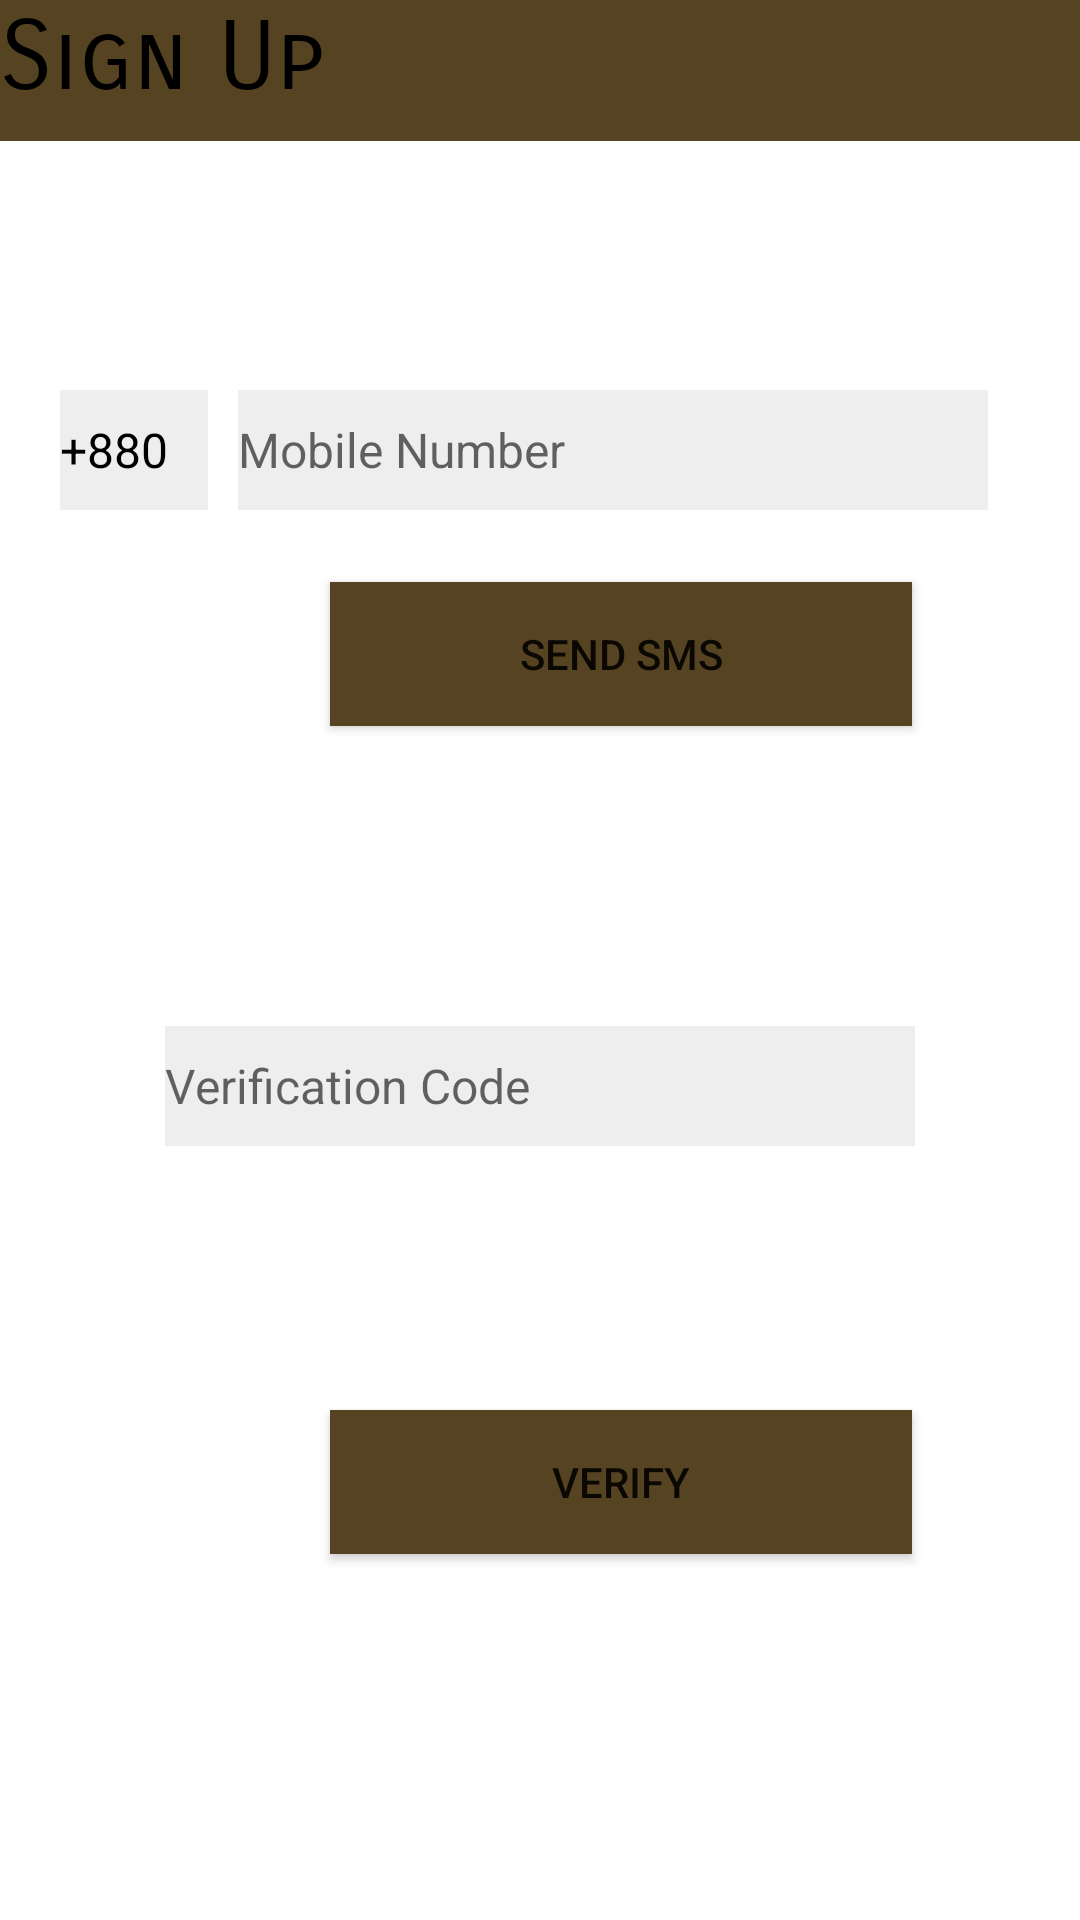

Layout XML and referenced resources for this Android screen:
<!-- AndroidManifest.xml: fallback theme Theme.MaterialComponents.DayNight.NoActionBar -->
<!-- res/layout/activity_sign_up_old.xml -->
<?xml version="1.0" encoding="utf-8"?>
<RelativeLayout xmlns:android="http://schemas.android.com/apk/res/android"
    xmlns:app="http://schemas.android.com/apk/res-auto"
    xmlns:tools="http://schemas.android.com/tools"
    android:layout_width="match_parent"
    android:layout_height="match_parent"

    tools:context=".oldActivities.SignUpActivityOLD">

    <TextView
        android:id="@+id/textView"
        android:layout_width="match_parent"
        android:layout_height="47dp"
        android:layout_alignParentStart="true"
        android:layout_alignParentTop="true"
        android:layout_marginStart="0dp"
        android:layout_marginTop="0dp"
        android:background="#564321"
        android:fontFamily="sans-serif-smallcaps"
        android:text="Sign Up"
        android:textColor="#000000"
        android:textCursorDrawable="@drawable/common_full_open_on_phone"
        android:textSize="32sp"
        android:visibility="visible" />

    <LinearLayout
        android:layout_width="match_parent"
        android:layout_height="wrap_content"
        android:layout_marginHorizontal="20dp"
        android:layout_marginTop="60dp"
        android:orientation="horizontal"
        android:weightSum="10">


        <EditText
            android:id="@+id/countr_code"
            android:layout_width="47dp"
            android:layout_height="40dp"
            android:layout_marginTop="70dp"
            android:layout_weight="2"
            android:text="+880"
            android:textColor="#000"
            android:background="#11000000"
            android:textSize="16sp" />

        <EditText
            android:id="@+id/mobileNo"
            android:layout_width="250dp"
            android:layout_height="40dp"
            android:layout_marginLeft="10dp"

            android:layout_marginTop="70dp"
            android:layout_marginBottom="35dp"
            android:background="#11000000"
            android:ems="10"
            android:hint="Mobile Number"
            android:inputType="number"

            android:textSize="16dp"

            />


    </LinearLayout>

    <Button
        android:id="@+id/smsSend"
        android:layout_width="194dp"
        android:layout_height="wrap_content"

        android:layout_alignParentTop="true"

        android:onClick="sendSms"
        android:layout_alignParentEnd="true"
        android:layout_marginTop="194dp"
        android:layout_marginEnd="56dp"
        android:layout_marginBottom="35dp"
        android:background="#564321"
        android:ems="10"
        android:text="Send Sms" />

    <EditText
        android:id="@+id/verificationCode"
        android:layout_width="250dp"
        android:layout_height="40dp"

        android:layout_alignParentTop="true"

        android:layout_centerHorizontal="true"


        android:layout_marginTop="342dp"
        android:layout_marginBottom="35dp"
        android:background="#11000000"
        android:ems="10"
        android:hint="Verification Code"
        android:inputType="number"

        android:textSize="16dp"

        />

    <Button
        android:id="@+id/verify"
        android:layout_width="194dp"
        android:layout_height="wrap_content"

        android:layout_alignParentTop="true"

        android:layout_alignParentEnd="true"
        android:layout_marginTop="470dp"
        android:layout_marginEnd="56dp"
        android:layout_marginBottom="35dp"
        android:background="#564321"
        android:ems="10"
        android:onClick="verify"
        android:text="Verify" />


</RelativeLayout>
<!-- resources referenced by this layout -->
<resources>

</resources>
